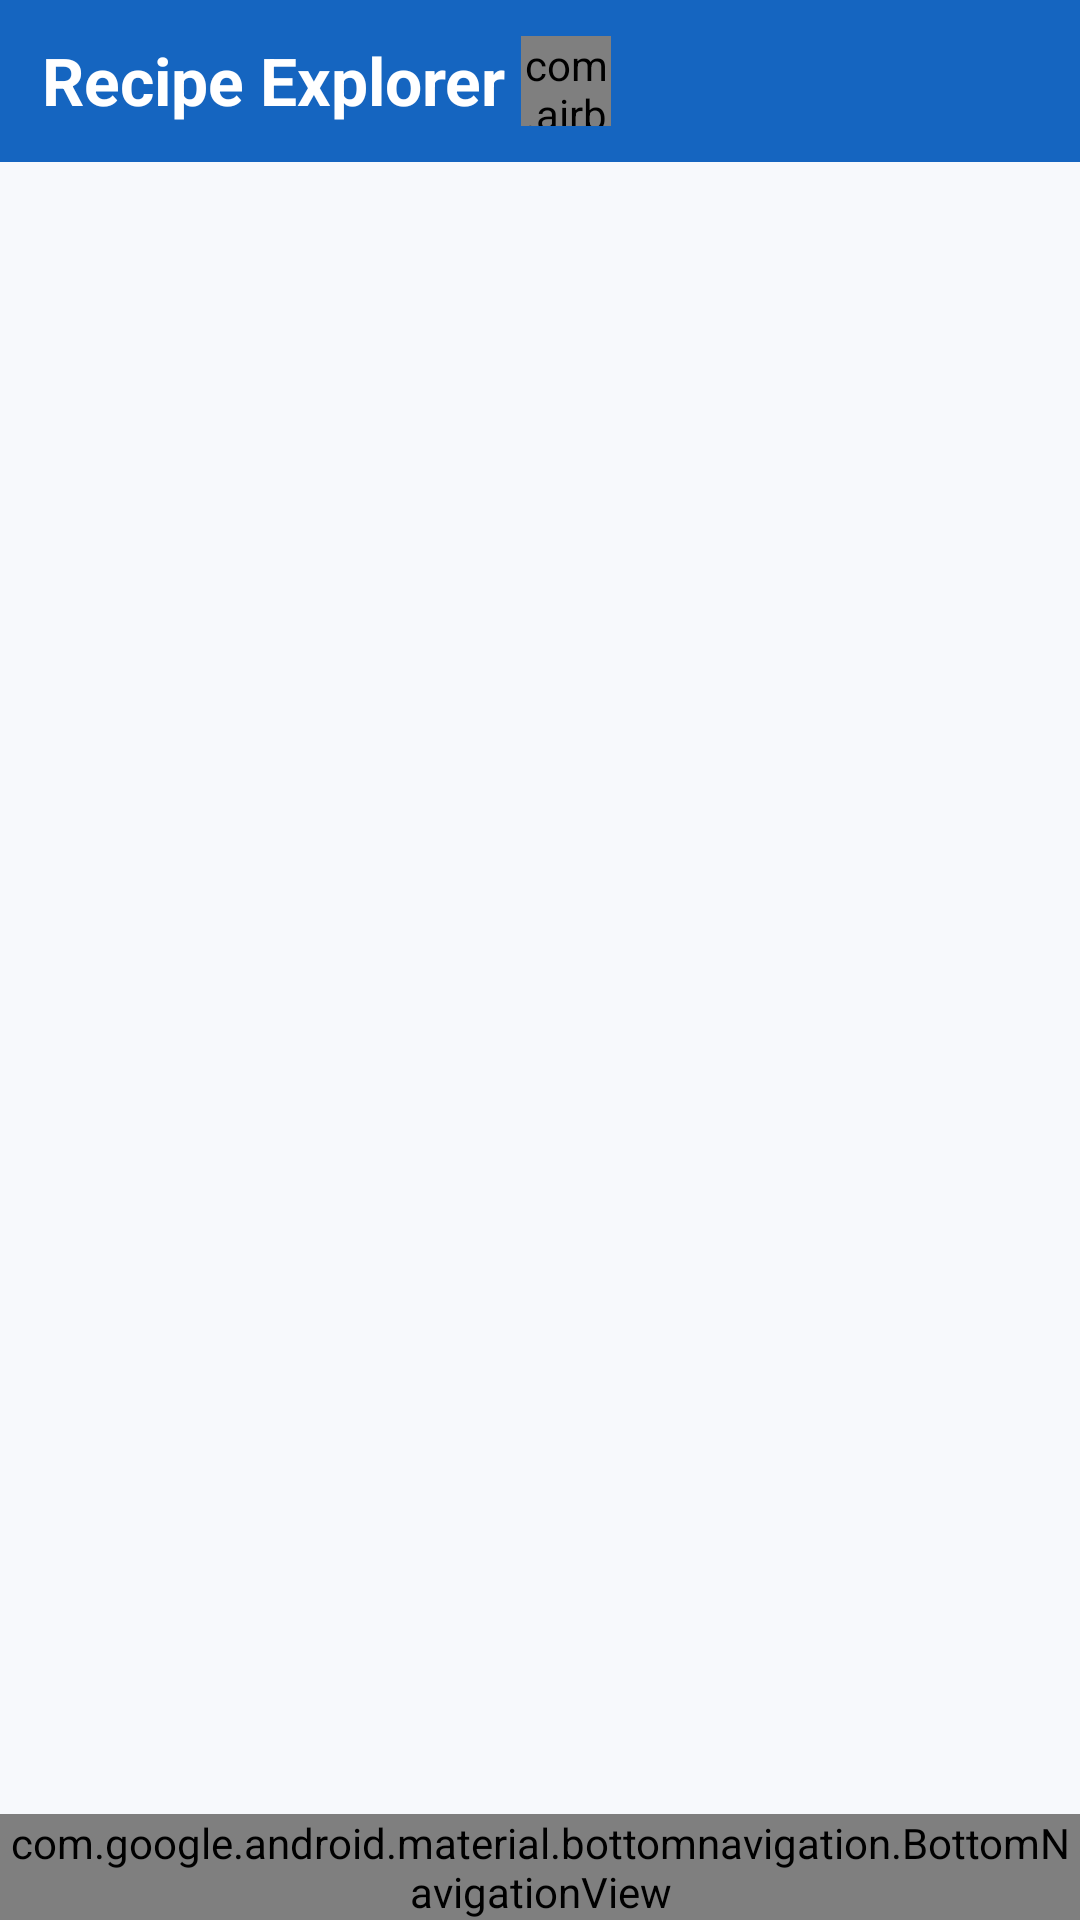

This screen was rendered from an Android layout file. Write that file and the resources it references.
<!-- AndroidManifest.xml: application theme AppTheme -->
<!-- res/layout/activity_main.xml -->
<?xml version="1.0" encoding="utf-8"?>
<LinearLayout
    android:id="@+id/rootLayout"
    xmlns:android="http://schemas.android.com/apk/res/android"
    xmlns:app="http://schemas.android.com/apk/res-auto"
    android:orientation="vertical"
    android:background="@color/background"
    android:layout_width="match_parent"
    android:layout_height="match_parent">

    <RelativeLayout
        android:id="@+id/headerTopBar"
        android:background="@color/primary"
        android:layout_width="match_parent"
        android:layout_height="wrap_content"
        android:gravity="center_vertical"
        android:paddingStart="14dp"
        android:paddingEnd="10dp"
        android:paddingTop="12dp"
        android:paddingBottom="12dp">

        <TextView
            android:id="@+id/headerTitleText"
            android:text="Recipe Explorer"
            android:textColor="@android:color/white"
            android:textStyle="bold"
            android:textSize="22sp"
            android:paddingEnd="5dp"
            android:layout_alignParentStart="true"
            android:layout_width="wrap_content"
            android:layout_height="wrap_content"/>

        <com.airbnb.lottie.LottieAnimationView
            android:id="@+id/lottieLogo"
            android:layout_width="30dp"
            android:layout_height="30dp"
            app:lottie_rawRes="@raw/titlelogo"
            app:lottie_autoPlay="true"
            app:lottie_loop="true"
            android:layout_toEndOf="@+id/headerTitleText"/>

        <ImageButton
            android:id="@+id/btnClearFavorites"
            android:layout_width="30dp"
            android:layout_height="30dp"
            android:layout_alignParentEnd="true"
            android:background="?attr/selectableItemBackgroundBorderless"
            android:src="@drawable/ic_outline_bookmark_remove"
            android:tint="@android:color/white"
            android:contentDescription="Clear favorites"
            android:visibility="gone"/>

    </RelativeLayout>

    <FrameLayout
        android:id="@+id/fragmentContainer"
        android:layout_width="match_parent"
        android:layout_height="0dp"
        android:layout_weight="1"/>

    <com.google.android.material.bottomnavigation.BottomNavigationView
        android:id="@+id/bottomNavigation"
        android:layout_width="match_parent"
        android:layout_height="wrap_content"
        android:layout_marginTop="5dp"
        android:background="@color/primary"
        app:menu="@menu/bottom_navigation"
        app:itemIconTint="@color/white"
        app:itemTextColor="@color/white"/>

</LinearLayout>
<!-- resources referenced by this layout -->
<resources>
  <color name="background">#F7F9FC</color>
  <color name="primary">#1565C0</color>
  <color name="white">#FFFFFF</color>
  <!-- drawable ic_outline_bookmark_remove (drawable) -->
  <?xml version="1.0" encoding="utf-8"?>
  <vector xmlns:android="http://schemas.android.com/apk/res/android"
      android:height="24dp"
      android:tint="#FFFFFF"
      android:viewportHeight="960"
      android:viewportWidth="960"
      android:width="24dp">
      <path
          android:fillColor="@android:color/white"
          android:pathData="M840,280L600,280L600,200L840,200L840,280ZM200,840L200,200Q200,167 223.5,143.5Q247,120 280,120L520,120Q520,143 520,160Q520,177 520,200L280,200Q280,200 280,200Q280,200 280,200L280,718L480,632L680,718L680,440Q703,440 720,440Q737,440 760,440L760,840L480,720L200,840ZM280,200L280,200Q280,200 280,200Q280,200 280,200L520,200Q520,200 520,200Q520,200 520,200Q520,200 520,200Q520,200 520,200L520,200L480,200L280,200Z"/>
  </vector>
  <style name="AppTheme" parent="Theme.MaterialComponents.Light.NoActionBar">
          <item name="android:fontFamily">sans</item>
          <item name="android:windowLightStatusBar">false</item>
          <item name="android:statusBarColor">@color/primaryDark</item>
          <item name="android:navigationBarColor">@android:color/white</item>
          <item name="colorAccent">@color/accent</item>
          <item name="materialAlertDialogTheme">@style/AppAlertDialogTheme</item>
      </style>
  <color name="primaryDark">#0D47A1</color>
  <color name="accent">#FF8F00</color>
  <style name="AppAlertDialogTheme" parent="ThemeOverlay.Material3.MaterialAlertDialog">
  
          <item name="buttonBarPositiveButtonStyle">@style/DialogButtonStyle</item>
          <item name="buttonBarNegativeButtonStyle">@style/DialogButtonStyle</item>
  
      </style>
  <style name="DialogButtonStyle" parent="Widget.Material3.Button.TextButton.Dialog">
          <item name="android:textColor">@color/primary</item>
      </style>
</resources>
